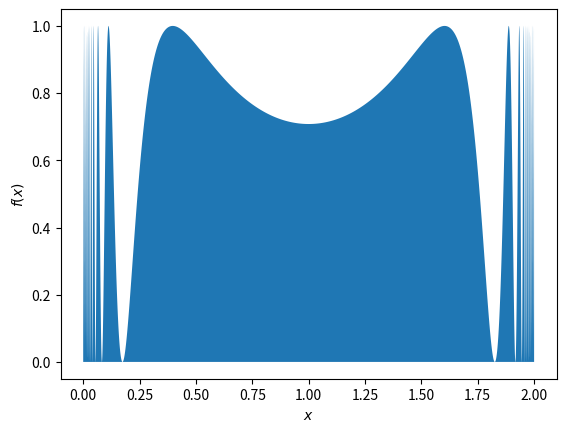

Reproduce this figure in Python. (Note: this script raises an exception after producing the figure.)
# This example comes from Newman section 10.2

# calculate the I = int_0^2 sin^2[ 1/(x (2-x)) ] dx
#
# This is bounded by 1

from __future__ import print_function

import numpy as np
import matplotlib.pyplot as plt
import scipy.integrate as integrate
import random

def f(x):
    return np.sin(1.0/(x*(2.0 - x)))**2



if __name__ == "__main__":

    # make a plot first
    eps = 1.e-15
    x = np.linspace(eps, 2.0-eps, 10000)
    fn = f(x)

    plt.fill_between(x, fn)
    plt.xlabel(r"$x$")
    plt.ylabel(r"$f(x)$")

    plt.savefig("integrand.png")

    xmin = 0.0
    xmax = 2.0

    # Gaussian quadrature
    I, err = integrate.quadrature(f, xmin, xmax)
    print(I, err)

    # quadpack
    I, err = integrate.quad(f, xmin+eps, xmax-eps)
    print(I, err)

    # Monte Carlo
    for N in [1000, 10000, 100000, 1000000]:
        A = 2.0   # the area of the domain we are sampling

        count = 0
        for n in range(N):
            x = xmax*random.random()
            y = random.random()

            if y < f(x):
                count += 1

        I = A*float(count)/N

        print(N, I)
